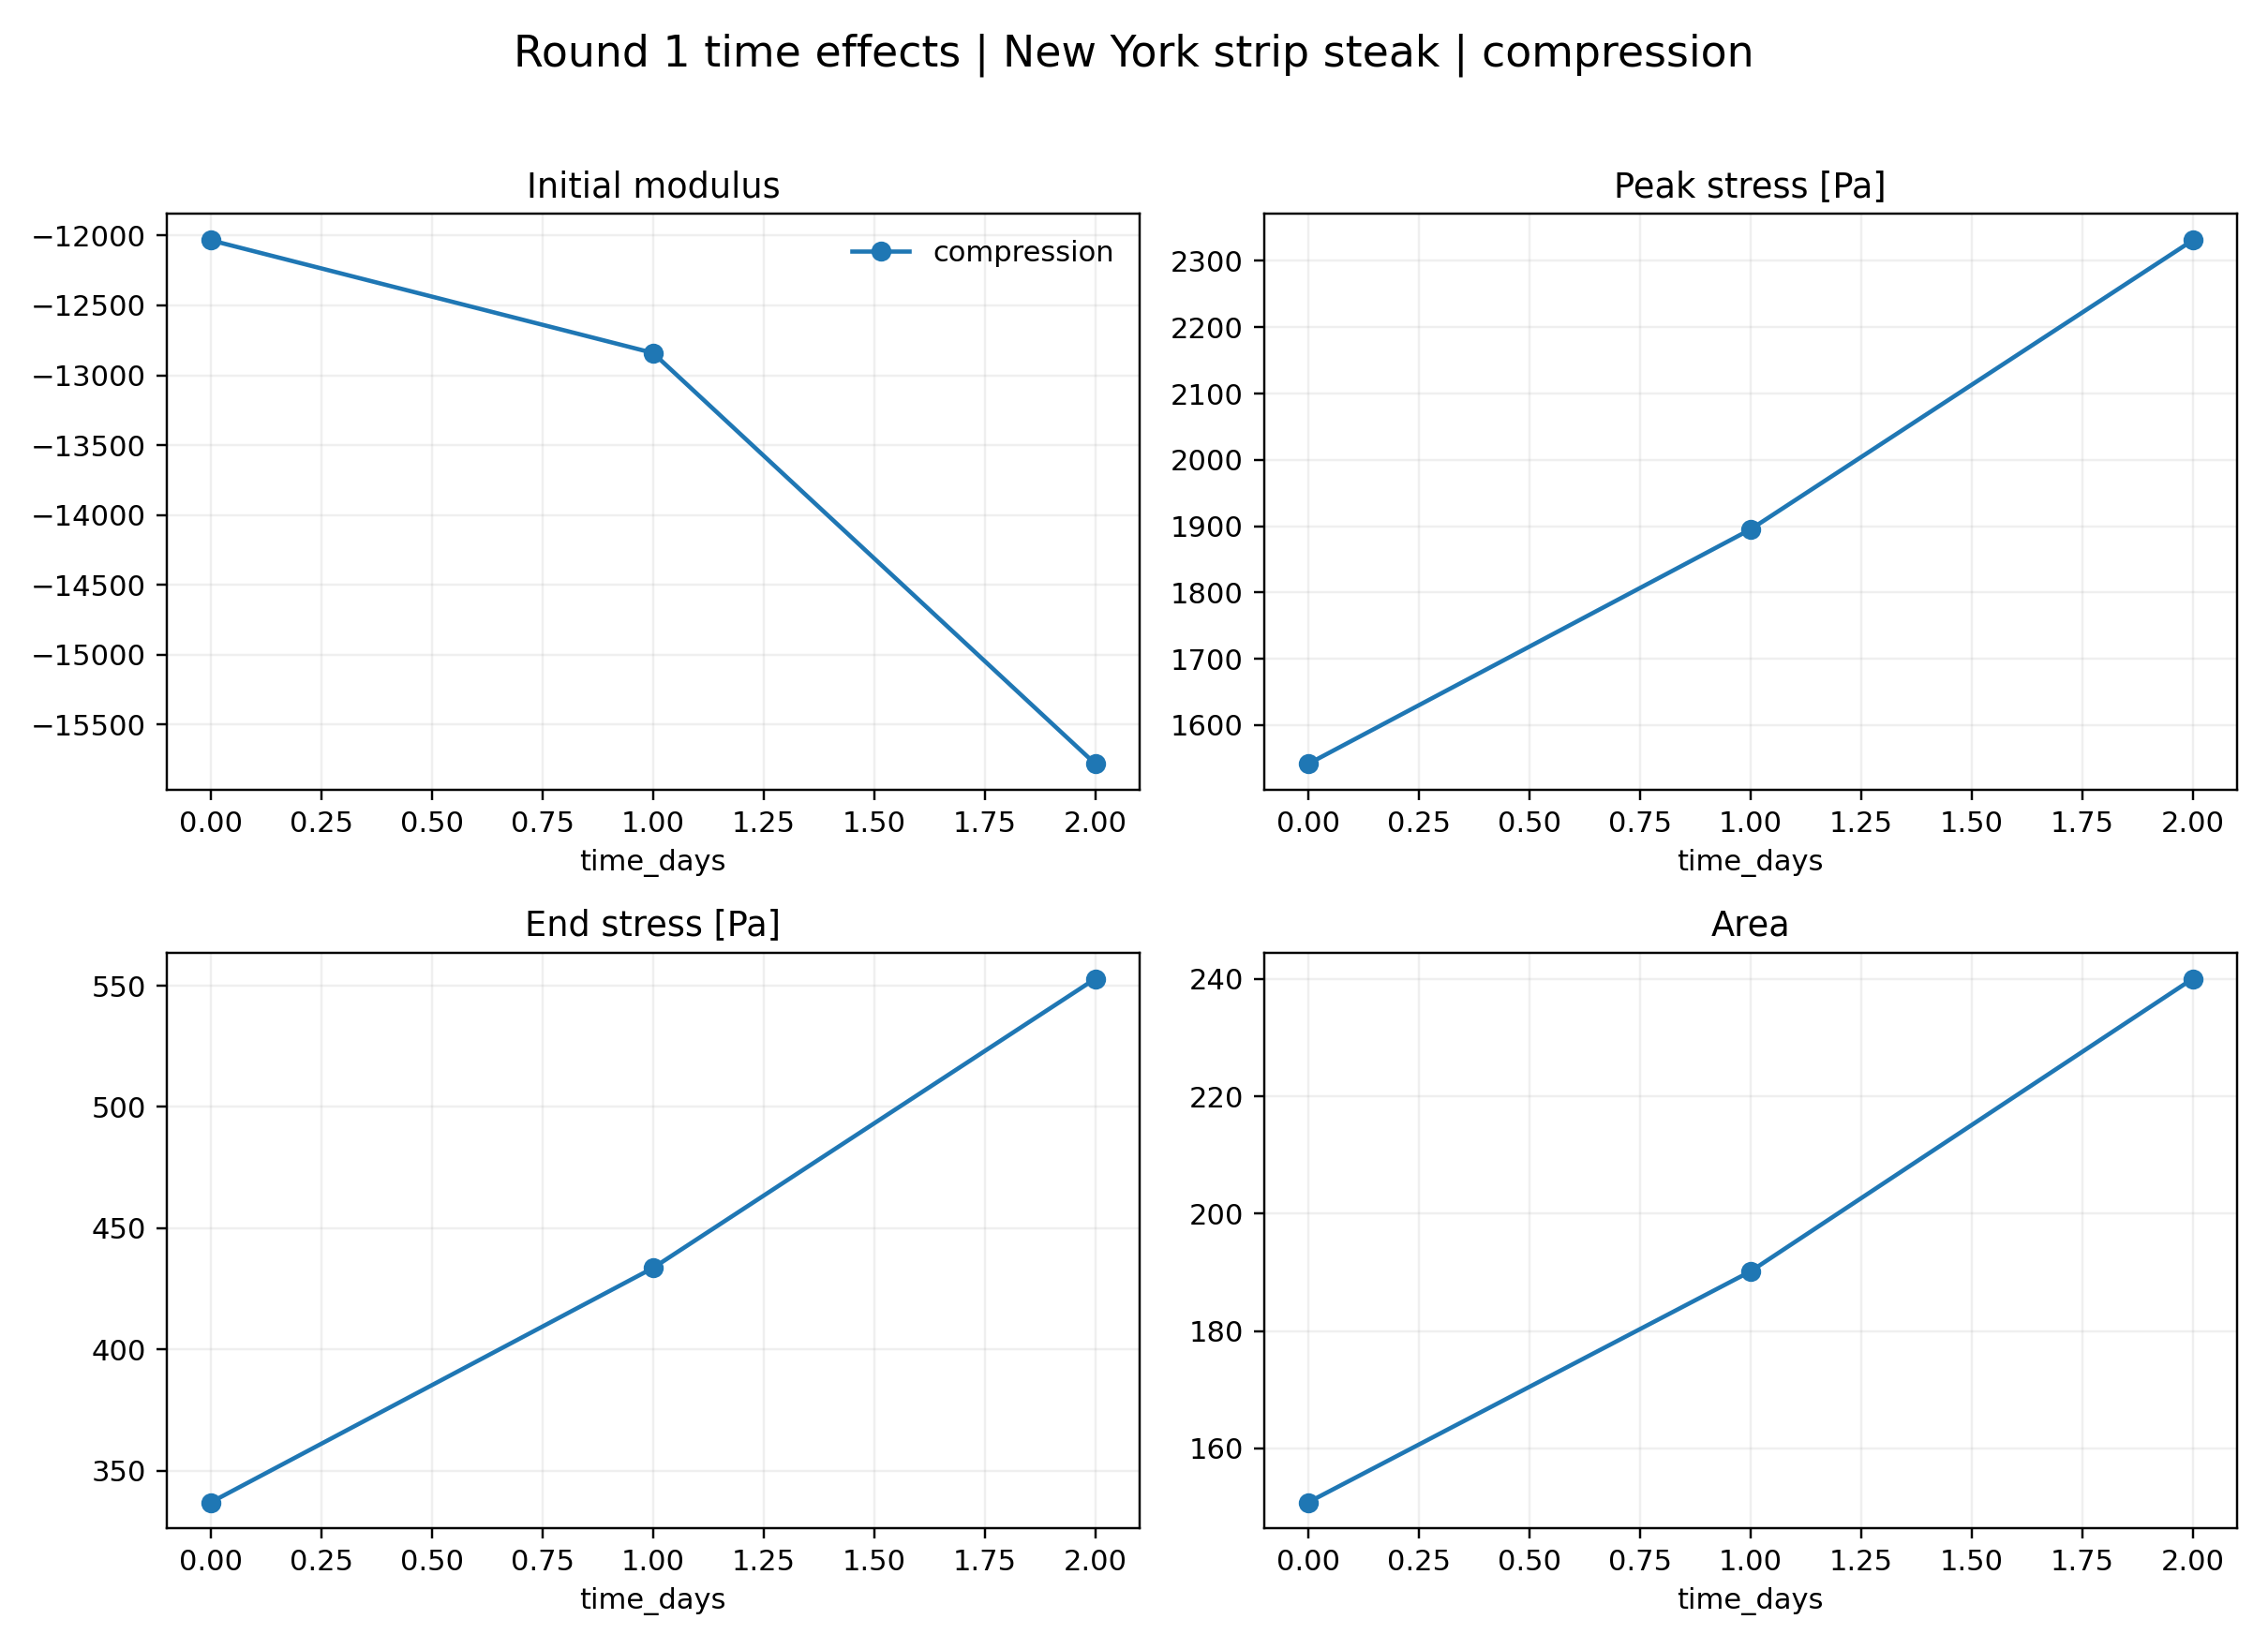

Source data for this figure (header and first rows):
loading, time_days, initial_modulus, peak_stress_pa, peak_deformation, end_stress_pa, area, mean_stress_pa
compression, 0.0, -12033, 1541, 0.8177, 336.9, 150.8, 940
compression, 1.0, -12840, 1895, 0.8175, 433.6, 190.1, 1186
compression, 2.0, -15783, 2331, 0.8177, 552.9, 240, 1500
